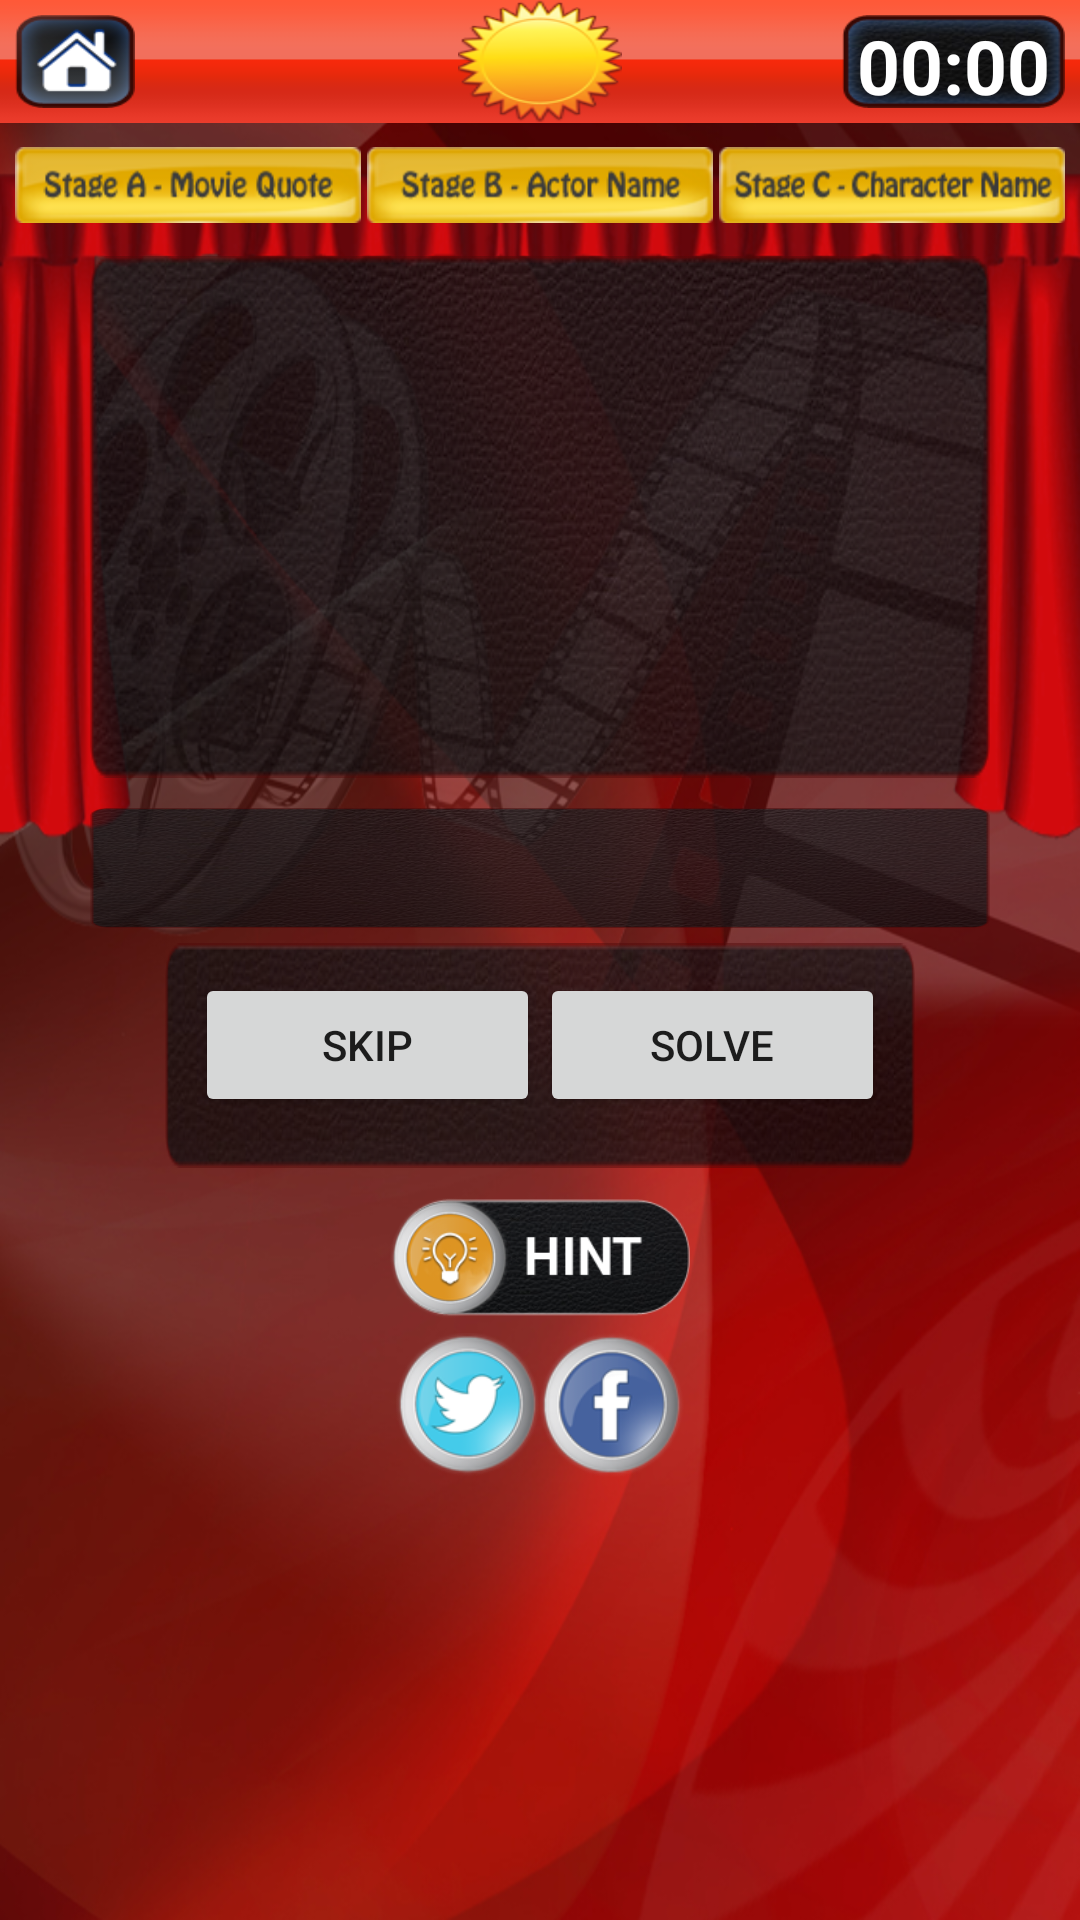

Produce the Android XML layout that renders to this screen, including the resource entries it uses.
<!-- AndroidManifest.xml: fallback theme Theme.MaterialComponents.DayNight.NoActionBar -->
<!-- res/layout/home.xml -->
<?xml version="1.0" encoding="utf-8"?>

<ScrollView xmlns:android="http://schemas.android.com/apk/res/android"
    xmlns:tools="http://schemas.android.com/tools"
    android:id="@+id/scrollView1"
    android:layout_width="match_parent"
    android:layout_height="match_parent"
    android:fillViewport="true" >

    <LinearLayout
        android:id="@+id/LL"
        android:layout_width="match_parent"
        android:layout_height="match_parent"
        android:background="@drawable/home_bg"
        android:orientation="vertical" >

        <RelativeLayout
            android:layout_width="match_parent"
            android:layout_height="41dp"
            android:background="@drawable/top_bar"
            android:orientation="horizontal" >

            <Button
                android:id="@+id/home"
                android:layout_width="40dp"
                android:layout_height="50dp"
                android:layout_marginBottom="5dp"
                android:layout_marginLeft="5dp"
                android:layout_marginTop="5dp"
                android:background="@drawable/home_btn" />

            <TextView
                android:id="@+id/score"
                android:layout_width="wrap_content"
                android:layout_height="41dp"
                android:layout_alignParentTop="true"
                android:layout_centerHorizontal="true"
                android:layout_centerVertical="true"
                android:background="@drawable/score_bg"
                android:gravity="center"
                android:paddingLeft="10dp"
                android:paddingRight="10dp"
                android:text=""
                android:textSize="20dp"
                android:textStyle="bold" />

            <TextView
                android:id="@+id/timer"
                android:layout_width="wrap_content"
                android:layout_height="wrap_content"
                android:layout_alignParentRight="true"
                android:layout_alignParentTop="true"
                android:layout_marginBottom="5dp"
                android:layout_marginRight="5dp"
                android:layout_marginTop="5dp"
                android:background="@drawable/lavel_bg"
                android:gravity="center"
                android:paddingBottom="2dp"
                android:paddingLeft="5dp"
                android:paddingRight="5dp"
                android:text="00:00"
                android:textColor="#FFFFFF"
                android:textSize="25dp"
                android:textStyle="bold" />
        </RelativeLayout>

        <LinearLayout
            android:layout_width="wrap_content"
            android:layout_height="wrap_content"
            android:layout_gravity="center_horizontal"
            android:layout_marginTop="8dp"
            android:orientation="horizontal"
            android:paddingLeft="5dp"
            android:paddingRight="5dp"
            android:weightSum="3" >

            <TextView
                android:id="@+id/stage1"
                android:layout_width="wrap_content"
                android:layout_height="wrap_content"
                android:layout_weight="1"
                android:background="@drawable/stage1" />

            <TextView
                android:id="@+id/stage2"
                android:layout_width="wrap_content"
                android:layout_height="wrap_content"
                android:layout_marginLeft="2dp"
                android:layout_weight="1"
                android:background="@drawable/stage2" />

            <TextView
                android:id="@+id/stage3"
                android:layout_width="wrap_content"
                android:layout_height="wrap_content"
                android:layout_marginLeft="2dp"
                android:layout_weight="1"
                android:background="@drawable/stage3" />
        </LinearLayout>

        <TextView
            android:id="@+id/question"
            android:layout_width="match_parent"
            android:layout_height="wrap_content"
            android:layout_marginLeft="30dp"
            android:layout_marginRight="30dp"
            android:layout_marginTop="11dp"
            android:background="@drawable/text_bg"
            android:gravity="center"
            android:padding="5dp"
            android:text=""
            android:textColor="#FFFFFF"
            android:textSize="20dp" />

        <RelativeLayout
            android:layout_width="wrap_content"
            android:layout_height="wrap_content"
            android:layout_gravity="center_horizontal"
            android:layout_marginTop="10dp" >

            <RelativeLayout
                android:id="@+id/AnswerLayout"
                android:layout_width="match_parent"
                android:layout_height="40dp"
                android:layout_alignParentTop="true"
                android:layout_centerHorizontal="true"
                android:layout_marginLeft="30dp"
                android:layout_marginRight="30dp"
                android:background="@drawable/text_bg"
                android:orientation="horizontal"
                android:paddingLeft="16dp"
                android:gravity="center"
                android:text="sds"
                android:paddingRight="10dp"
                android:paddingTop="10dp" >
            </RelativeLayout>
            <LinearLayout
                android:id="@+id/LL1"
                android:layout_width="250dp"
                android:layout_height="wrap_content"
                android:layout_below="@+id/AnswerLayout"
                android:layout_centerHorizontal="true"
                android:layout_marginTop="5dp"
                android:background="@drawable/key_word_bg"
                android:orientation="horizontal"
                android:paddingBottom="10dp"
                android:paddingLeft="10dp"
                android:paddingRight="10dp"
                android:paddingTop="10dp"
                android:weightSum="2" >

                <Button
                    android:id="@+id/skip"
                    android:layout_width="wrap_content"
                    android:layout_height="wrap_content"
                    android:layout_weight="1"
                    android:text="Skip" />

                <Button
                    android:id="@+id/solve"
                    android:layout_width="wrap_content"
                    android:layout_height="wrap_content"
                    android:layout_weight="1"
                    android:text="Solve" />
            </LinearLayout>

            <RelativeLayout
                android:id="@+id/RR1"
                android:layout_width="wrap_content"
                android:layout_height="wrap_content"
                android:layout_below="@+id/LL1"
                android:layout_centerHorizontal="true"
                android:layout_marginTop="10dp" >

                <Button
                    android:id="@+id/hint"
                    style="?android:attr/buttonStyleSmall"
                    android:layout_width="100dp"
                    android:layout_height="40dp"
                    android:background="@drawable/hint" />
            </RelativeLayout>

            <RelativeLayout
                android:layout_width="wrap_content"
                android:layout_height="wrap_content"
                android:layout_below="@+id/RR1"
                android:layout_centerHorizontal="true"
                android:layout_marginTop="5dp" >

                <Button
                    android:id="@+id/twitter"
                    style="?android:attr/buttonStyleSmall"
                    android:layout_width="wrap_content"
                    android:layout_height="wrap_content"
                    android:background="@drawable/twitter" />

                <Button
                    android:id="@+id/fb"
                    style="?android:attr/buttonStyleSmall"
                    android:layout_width="wrap_content"
                    android:layout_height="wrap_content"
                    android:layout_toRightOf="@+id/twitter"
                    android:background="@drawable/face_book" />
            </RelativeLayout>
        </RelativeLayout>

        <RelativeLayout
            android:id="@+id/answers"
            android:layout_width="match_parent"
            android:layout_height="40dp"
            android:layout_gravity="center_horizontal"
            android:layout_marginLeft="45dp"
                android:layout_marginRight="30dp"
            android:layout_marginTop="10dp"
            android:orientation="horizontal"
             android:paddingLeft="16dp"
                android:paddingRight="10dp"
            android:paddingTop="10dp" >
        </RelativeLayout>

        <LinearLayout
            android:id="@+id/adds"
            android:layout_width="fill_parent"
            android:layout_height="50dp"
            android:layout_gravity="bottom"
            android:layout_marginBottom="0dp"
            android:layout_marginTop="10dp"
            android:gravity="bottom"
            android:orientation="horizontal" />
    </LinearLayout>

</ScrollView> 



<!-- resources referenced by this layout -->
<resources>
  <!-- drawable face_book: png bitmap (drawable-xhdpi, 14224 bytes) -->
  <!-- drawable hint: png bitmap (drawable-hdpi, 34007 bytes) -->
  <!-- drawable home_bg: png bitmap (drawable-xhdpi, 435065 bytes) -->
  <!-- drawable home_btn: png bitmap (drawable-mdpi, 6032 bytes) -->
  <!-- drawable key_word_bg: png bitmap (drawable-mdpi, 39342 bytes) -->
  <!-- drawable lavel_bg: png bitmap (drawable-xxhdpi, 13011 bytes) -->
  <!-- drawable score_bg: png bitmap (drawable-hdpi, 10310 bytes) -->
  <!-- drawable stage1: png bitmap (drawable-hdpi, 7892 bytes) -->
  <!-- drawable stage2: png bitmap (drawable-hdpi, 7747 bytes) -->
  <!-- drawable stage3: png bitmap (drawable-hdpi, 7860 bytes) -->
  <!-- drawable text_bg: png bitmap (drawable-mdpi, 105013 bytes) -->
  <!-- drawable top_bar: png bitmap (drawable-mdpi, 1392 bytes) -->
  <!-- drawable twitter: png bitmap (drawable-xxhdpi, 15243 bytes) -->
</resources>
